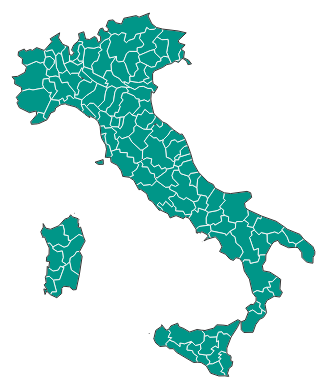
D3 v3 page, settled after 360 driven frames (6 s of simulated time); the page loaded 1 data file(s).


        var width = 500,
            height = 500,
            centered;

        var projection = d3.geo.albers()
            .center([0, 41])
            .rotate([347, 0])
            .parallels([35, 45])
            .scale(2000)
            .translate([width / 2, height / 2]);

        var path = d3.geo.path()
            .projection(projection);

        var svg = d3.select("body").append("svg")
            .attr("width", width)
            .attr("height", height);
        
        var tooltip = d3.select('body').append('div')
            .attr('class', 'hidden tooltip');

        svg.append("rect")
            .attr("class", "background")
            .attr("width", width)
            .attr("height", height)
            .on("click", clicked);

        var g = svg.append("g");
        

        d3.json("itx.json", function (error, it) {

            var subunits = topojson.feature(it, it.objects.sub);
            
            // That draw all Regions and call Click Method
            // -> Click method allow to zoom & center a region
            // Also write name of Cities when you mouseover
            g.append("g")
                .selectAll("path")
                .data(topojson.feature(it, it.objects.sub).features)
                .datum(subunits)
                .enter().append("path")
                .attr("class", "map")
                .attr("d", path)
                .on('mousemove', function(d) {
                    var mouse = d3.mouse(svg.node()).map(function(d) {
                        return parseInt(d);
                    });
                    tooltip.classed('hidden', false)
                        .attr('style', 'left:' + (mouse[0] +15) +
                                'px; top:' + (mouse[1] - 15) + 'px')
                        .html(d.properties.nome_pro);
                })
                .on('mouseout', function() {
                    tooltip.classed('hidden', true);
                })
                .on("click", clicked);


            // That draw Sea Border
            g.append("path")
                .datum(topojson.mesh(it, it.objects.sub, function (a, b) {
                    return a === b;
                }))
                .attr("class", "border_map")
                .attr("d", path);

        });

        // That Function center/zoom the clicked Region
        
        function clicked(d) {
            var x, y, k;

            if (d && centered !== d) {4
                var centroid = path.centroid(d);
                x = centroid[0];
                y = centroid[1];
                k = 4;
                centered = d;
            } else {
                x = width / 2;
                y = height / 2;
                k = 1;
                centered = null;
            }

            g.selectAll("path")
                .classed("active", centered && function (d) {
                    return d === centered;
                });

            g.transition()
                .duration(750)
                .attr("transform", "translate(" + width / 2 + "," + height / 2 + ")scale(" + k + ")translate(" + -x + "," + -y + ")")
                .style("stroke-width", 1.5 / k + "px");
        }
    

### data: itx.json
{
 "type": "Topology",
 "transform": {
  "scale": [
   0.001189,
   0.00116
  ],
  "translate": [
   6.628,
   35.49
  ]
 },
 "objects": {
  "sub": {
   "type": "GeometryCollection",
   "crs": {
    "type": "name",
    "properties": "{... 1 keys}"
   },
   "geometries": [
    "{... 4 keys}",
    "{... 4 keys}",
    "{... 4 keys}",
    "{... 4 keys}",
    "{... 4 keys}",
    "{... 4 keys}",
    "{... 4 keys}",
    "{... 4 keys}",
    "... 102 more items"
   ]
  }
 },
 "arcs": [
  [
   [
    1449,
    8862
   ],
   [
    48,
    -277
   ],
   [
    89,
    -119
   ]
  ],
  [
   [
    1586,
    8466
   ],
   [
    29,
    -125
   ]
  ],
  [
   [
    1615,
    8341
   ],
   [
    -121,
    30
   ],
   [
    -213,
    -30
   ]
  ],
  [
   [
    1281,
    8341
   ],
   [
    -127,
    44
   ],
   [
    22,
    157
   ]
  ],
  [
   [
    1176,
    8542
   ],
   [
    82,
    -23
   ],
   [
    145,
    153
   ],
   [
    11,
    88
   ],
   [
    -159,
    87
   ],
   [
    -154,
    -28
   ]
  ],
  [
   [
    1101,
    8819
   ],
   [
    -61,
    167
   ]
  ],
  [
   [
    1040,
    8986
   ],
   [
    11,
    7
   ]
  ],
  [
   [
    1051,
    8993
   ],
   [
    72,
    -22
   ],
   [
    198,
    44
   ],
   [
    128,
    -153
   ]
  ],
  "... 501 more items"
 ]
}